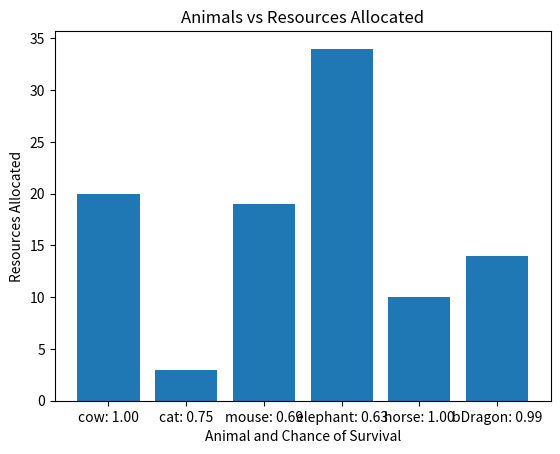

Generate this figure with matplotlib:
import math
import random
import numpy as np
# import matplotlib.pyplot as plt
from matplotlib import pyplot as plt

class Animal:
    ''' Creates an animal'''

    def __init__(self, name, survival_params, value_constant):
        '''
        name (str) = animal name
        weight (int or float) = animal's weight or cost
        value = (int or float) = animal's diversity value
        '''

        self.name = name
        self.survivial_params = survival_params # [0.5 (0-1), 2, 0.2 (starting survival probability, between 0-1)]
        self.value_constant = value_constant
        self.resources = 0

    def get_survival_rate(self, resources):
        survival_chance = (self.survivial_params[0]*math.sqrt(resources/self.survivial_params[1])+self.survivial_params[2])
        if survival_chance >=1:
            survival_chance = 1
        return survival_chance

    def get_value(self, resources):
        survival_chance = self.get_survival_rate(resources)
        val = self.value_constant*survival_chance
        return val




def resource_allocation(animalList, resources):
    ''' Find optimal subset of animals to maximize the total value while remaining
     within the resources limit

    Args
    -----------
    animalList (list) = List of animal objects to evaluate
    resources (int or float) = Maximum resources any subset's resourcess can sum to

    Returns
    -----------
    res (list) = The resources allocated to each animal
    names (lsit) = The names of each animal in the order their resource allocations
                    appear in res

    '''
    anm_count = len(animalList)

    init_val = 0
    for animal in animalList:
        init_val += animal.get_value(0)

    ## Biodiversity is the product of all the animal's survival rates
    biodiversity = 1
    for animal in animalList:
        biodiversity *= animal.get_survival_rate(0)

    ## ecosys is DP matrix stores ecosystem value
    ecosys = np.zeros((resources+1, anm_count))
    ecosystem_value = init_val * biodiversity     #resources-less eco val
    for j in range(anm_count):
        ecosys[0][j] = ecosystem_value

    ##Tracks Tval used in best solution in the last round of resource allocation
    last_round_Tval = init_val

    for i in range(1,resources+1):
        where_dat_resource = 0      #Tracks where each additional resource is allocated
        a = animalList[0]           #Each animal option

        ## Update first column assuming resouce allocation
        temp_Tval = last_round_Tval + (a.get_value(a.resources+1)-a.get_value(a.resources))
        ## Calculate new biodiversity and then ecosystem value
        temp_biodiversity = (biodiversity/a.get_survival_rate(a.resources)) * a.get_survival_rate(a.resources+1)
        ecosys[i][0] = temp_Tval * temp_biodiversity
        best_sofar_Tval = temp_Tval

        #Each potential 'remaining' resources
        for j in range(1, anm_count):
            a = animalList[j]

            # Potential total, biodiversity and ecosystem value with resource allocated to this animal
            pot_Tvalue = last_round_Tval + (a.get_value(a.resources+1)-a.get_value(a.resources))
            pot_bio = (biodiversity/a.get_survival_rate(a.resources)) * a.get_survival_rate(a.resources+1)
            pot_eco_val = pot_Tvalue * pot_bio

            # Potential better than last best?
            ecosys[i][j] = max(ecosys[i][j-1], pot_eco_val)

            ## Save updated Tvalue for best solution so far this round
            if ecosys[i][j-1] < ecosys[i][j]:
                best_sofar_Tval = pot_Tvalue
                where_dat_resource = j          #Track resource allocation location


        ### variables updated
        last_round_Tval = best_sofar_Tval
        lucky_duck = animalList[where_dat_resource]     #Animal given resource
        biodiversity = (biodiversity/lucky_duck.get_survival_rate(lucky_duck.resources)) * lucky_duck.get_survival_rate(lucky_duck.resources+1)
        lucky_duck.resources += 1


    res = []
    names = []
    for animal in animalList:
        names.append("%s: %.2f" % (animal.name, animal.get_survival_rate(animal.resources)))
        res.append(animal.resources)

    return res, names

def plot_results(res, names):
    """
    Makes a bar plot of how many resources each animal gets
    """
    print("Plot results function running")
    plt.bar(range(len(res)), res, tick_label = names)
    plt.xlabel("Animal and Chance of Survival")
    plt.ylabel("Resources Allocated")
    plt.title("Animals vs Resources Allocated")
    plt.show()

# Arbitrary animals
cow = Animal ('cow', [0.5, 20, 0.5], 8)
cat = Animal ('cat', [0.1, 10, 0.7], 5)
mouse = Animal ('mouse', [0.3, 20, 0.4], 7)
elephant = Animal ('elephant', [0.5, 30, 0.1], 4)
horse = Animal('horse', [1, 20, 0.3], 2)
beardedDragon = Animal('bDragon', [0.5, 10, 0.4], 2)

testList = [cow, cat, mouse, elephant, horse, beardedDragon]

## Animals start thriving when the # of total resources is a factor
## of 10 bigger than the animals' approximate survival_params[1]

if __name__ == "__main__":
    res, names = resource_allocation(testList,100)
    plot_results(res, names)
